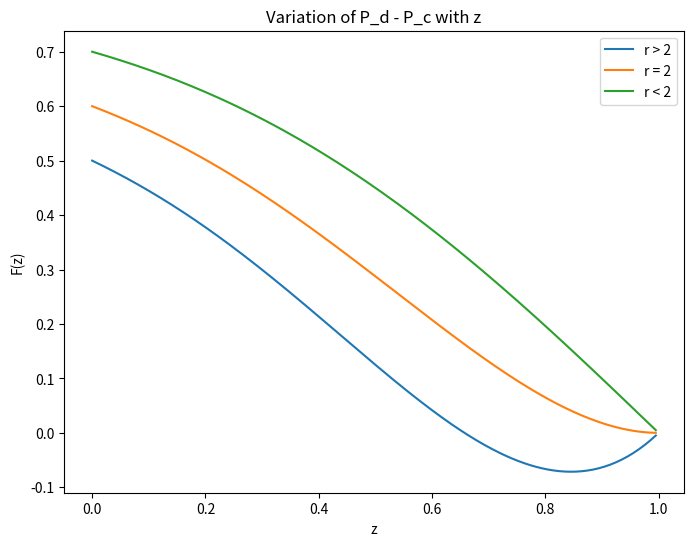

Generate this figure with matplotlib:
"""
Graphs based on Replicator Dynamics paper

N is the number of players

"""
import numpy as np
import matplotlib.pyplot as plt

N = 5
SIGMA = 0.5

"""
# Function to calculate replicator dynamics
def replicator_dynamics(x, pi, avg_payoff):
    return x * (pi - avg_payoff)
"""
    
def f(z, r):
    """Returns the difference P_d - P_c

    P_d = payoff for defector
    P_c = payoff for cooperator

    Args:
        z (Numpy array): fraction of loners
        r (float): rate of interest between 1 and N
    """
    temp = (1-z**N)/(1-z)
    return 1 + (r - 1)*z**(N-1) - r*temp/N

def average_payoff(z, r, sigma):
    """
    Computes the expected payoff for the population

    Args:
        z (Numpy array): fraction of loners
        r (float): rate of interest between 1 and N
        sigma (float): fixed payoff for loners
    """
    return sigma - ((1 - z) * sigma - (r - 1) * z) * (1 - z**(N - 1))

# Plotting
plt.figure(figsize=(8, 6))
z_values = np.linspace(0, 1, 200)

plt.plot(z_values, f(z_values, r=2.5), label="r > 2")
plt.plot(z_values, f(z_values, r=2.0), label="r = 2")
plt.plot(z_values, f(z_values, r=1.5), label="r < 2")

plt.xlabel('z')
plt.ylabel('F(z)')
plt.title('Variation of P_d - P_c with z')
plt.legend()
plt.show()